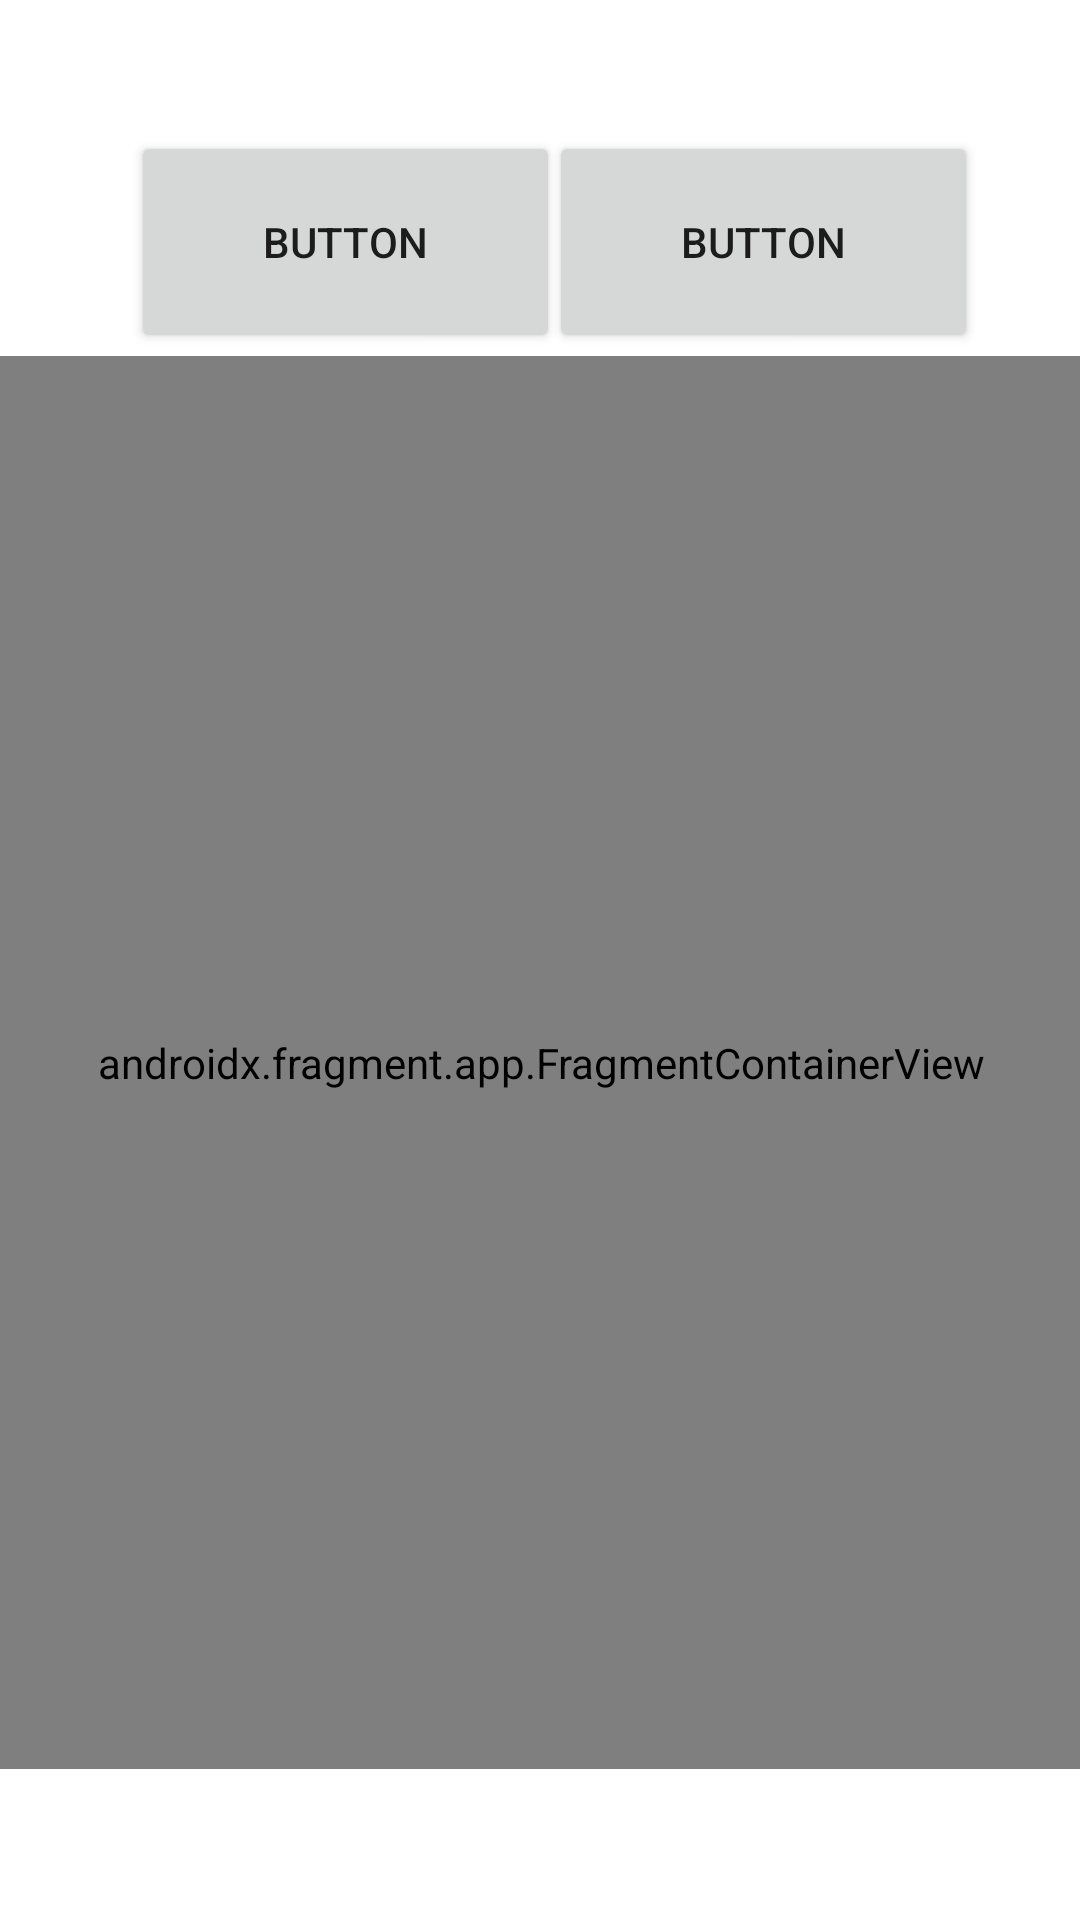

Produce the Android XML layout that renders to this screen, including the resource entries it uses.
<!-- AndroidManifest.xml: application theme Theme.ExamDemo -->
<!-- res/layout/fragment_interface.xml -->
<?xml version="1.0" encoding="utf-8"?>
<androidx.constraintlayout.widget.ConstraintLayout xmlns:android="http://schemas.android.com/apk/res/android"
    xmlns:app="http://schemas.android.com/apk/res-auto"
    xmlns:tools="http://schemas.android.com/tools"
    android:layout_width="match_parent"
    android:layout_height="match_parent"
    tools:context=".FragmentInterface">

    <Button
        android:id="@+id/button"
        android:layout_width="143dp"
        android:layout_height="74dp"
        android:text="Button"
        app:layout_constraintBottom_toBottomOf="parent"
        app:layout_constraintEnd_toEndOf="parent"
        app:layout_constraintHorizontal_bias="0.201"
        app:layout_constraintStart_toStartOf="parent"
        app:layout_constraintTop_toTopOf="parent"
        app:layout_constraintVertical_bias="0.077" />

    <Button
        android:id="@+id/button2"
        android:layout_width="143dp"
        android:layout_height="74dp"
        android:text="Button"
        app:layout_constraintBottom_toBottomOf="parent"
        app:layout_constraintEnd_toEndOf="parent"
        app:layout_constraintHorizontal_bias="0.843"
        app:layout_constraintStart_toStartOf="parent"
        app:layout_constraintTop_toTopOf="parent"
        app:layout_constraintVertical_bias="0.077" />

    <androidx.fragment.app.FragmentContainerView
        android:id="@+id/fragmentContainerView"
        android:name="com.example.examdemo.FirstFragment"
        android:layout_width="367dp"
        android:layout_height="471dp"
        app:layout_constraintBottom_toBottomOf="parent"
        app:layout_constraintEnd_toEndOf="parent"
        app:layout_constraintStart_toStartOf="parent"
        app:layout_constraintTop_toTopOf="parent"
        app:layout_constraintVertical_bias="0.702" />
</androidx.constraintlayout.widget.ConstraintLayout>
<!-- resources referenced by this layout -->
<resources>
  <style name="Theme.ExamDemo" parent="Theme.MaterialComponents.DayNight.DarkActionBar">
          
          <item name="colorPrimary">@color/purple_500</item>
          <item name="colorPrimaryVariant">@color/purple_700</item>
          <item name="colorOnPrimary">@color/white</item>
          
          <item name="colorSecondary">@color/teal_200</item>
          <item name="colorSecondaryVariant">@color/teal_700</item>
          <item name="colorOnSecondary">@color/black</item>
          
          <item name="android:statusBarColor" tools:targetApi="l">?attr/colorPrimaryVariant</item>
          
      </style>
  <!-- not gathered from this repository: default colours our renderer supplied (Android Studio template values) -->
  <color name="purple_500">#FF6200EE</color>
  <color name="purple_700">#FF3700B3</color>
  <color name="teal_200">#FF03DAC5</color>
  <color name="teal_700">#FF018786</color>
  <color name="black">#FF000000</color>
  <color name="white">#FFFFFFFF</color>
</resources>
